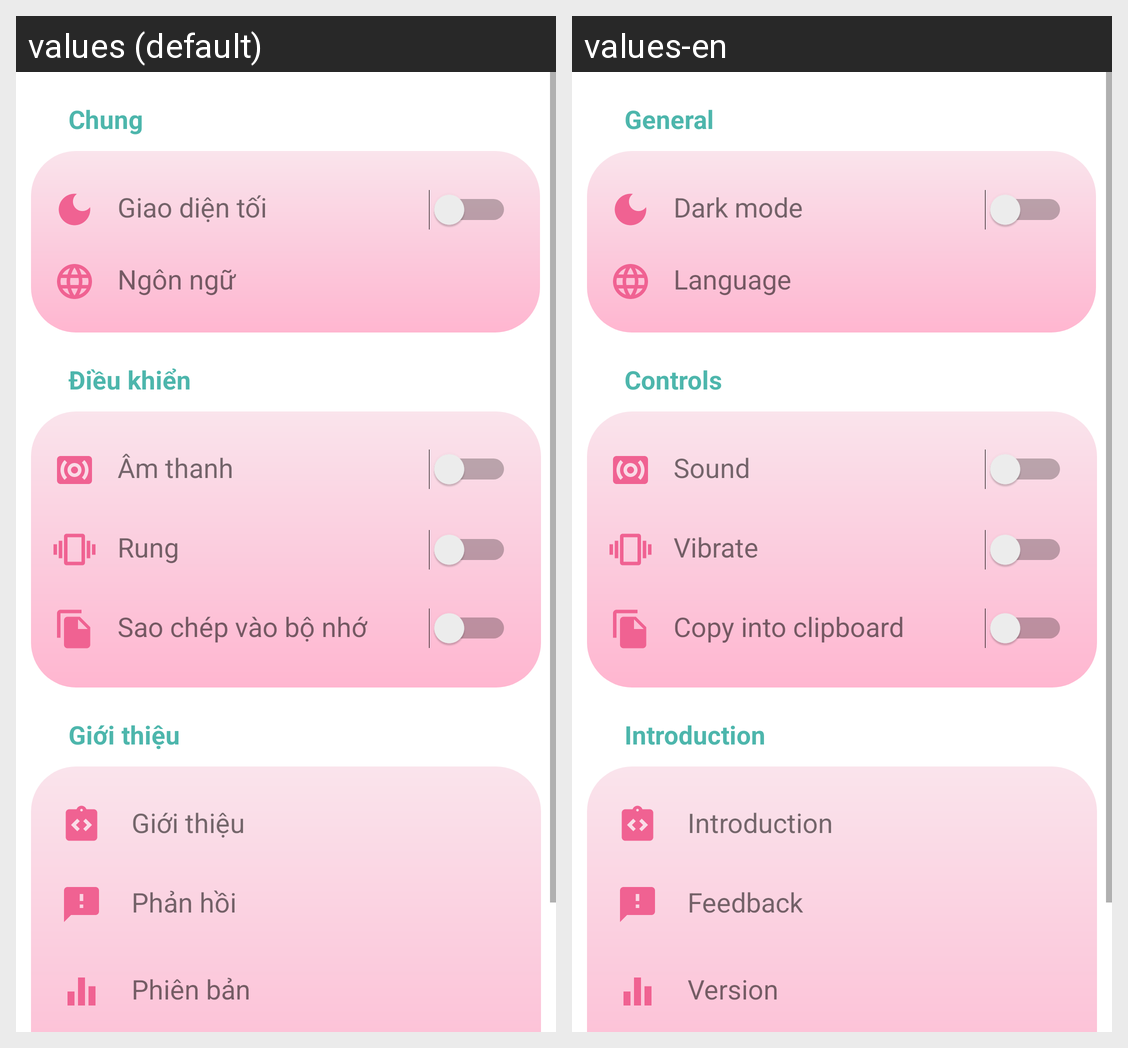

Here is an Android app screen in its default locale and in the app's own translations. Write out the translated-string differences for the strings that appear on this screen.
Android screen res/layout/fragment_setting.xml rendered under 2 locales, left to right: values (default), values-en. Device: Nexus 5 (rendered at 1080×1920; each locale shown at half size, 540×960, under a caption strip naming it); theme Theme.ScanCode.
Strings drawn on this screen, with the default value and each locale's value (text and hints the layout hard-codes, and strings that could not be matched under every locale, appear in the picture but are not listed):

setting_chung
  values: Chung
  values-en: General

setting_ligthdark
  values: Giao diện tối
  values-en: Dark mode

setting_language
  values: Ngôn ngữ
  values-en: Language

settings_control
  values: Điều khiển
  values-en: Controls

setting_sound
  values: Âm thanh
  values-en: Sound

setting_vibrate
  values: Rung
  values-en: Vibrate

setting_copy
  values: Sao chép vào bộ nhớ tạm
  values-en: Copy into clipboard

setiing_intro
  values: Giới thiệu
  values-en: Introduction

settings_feedback
  values: Phản hồi
  values-en: Feedback

setting_version
  values: Phiên bản
  values-en: Version
